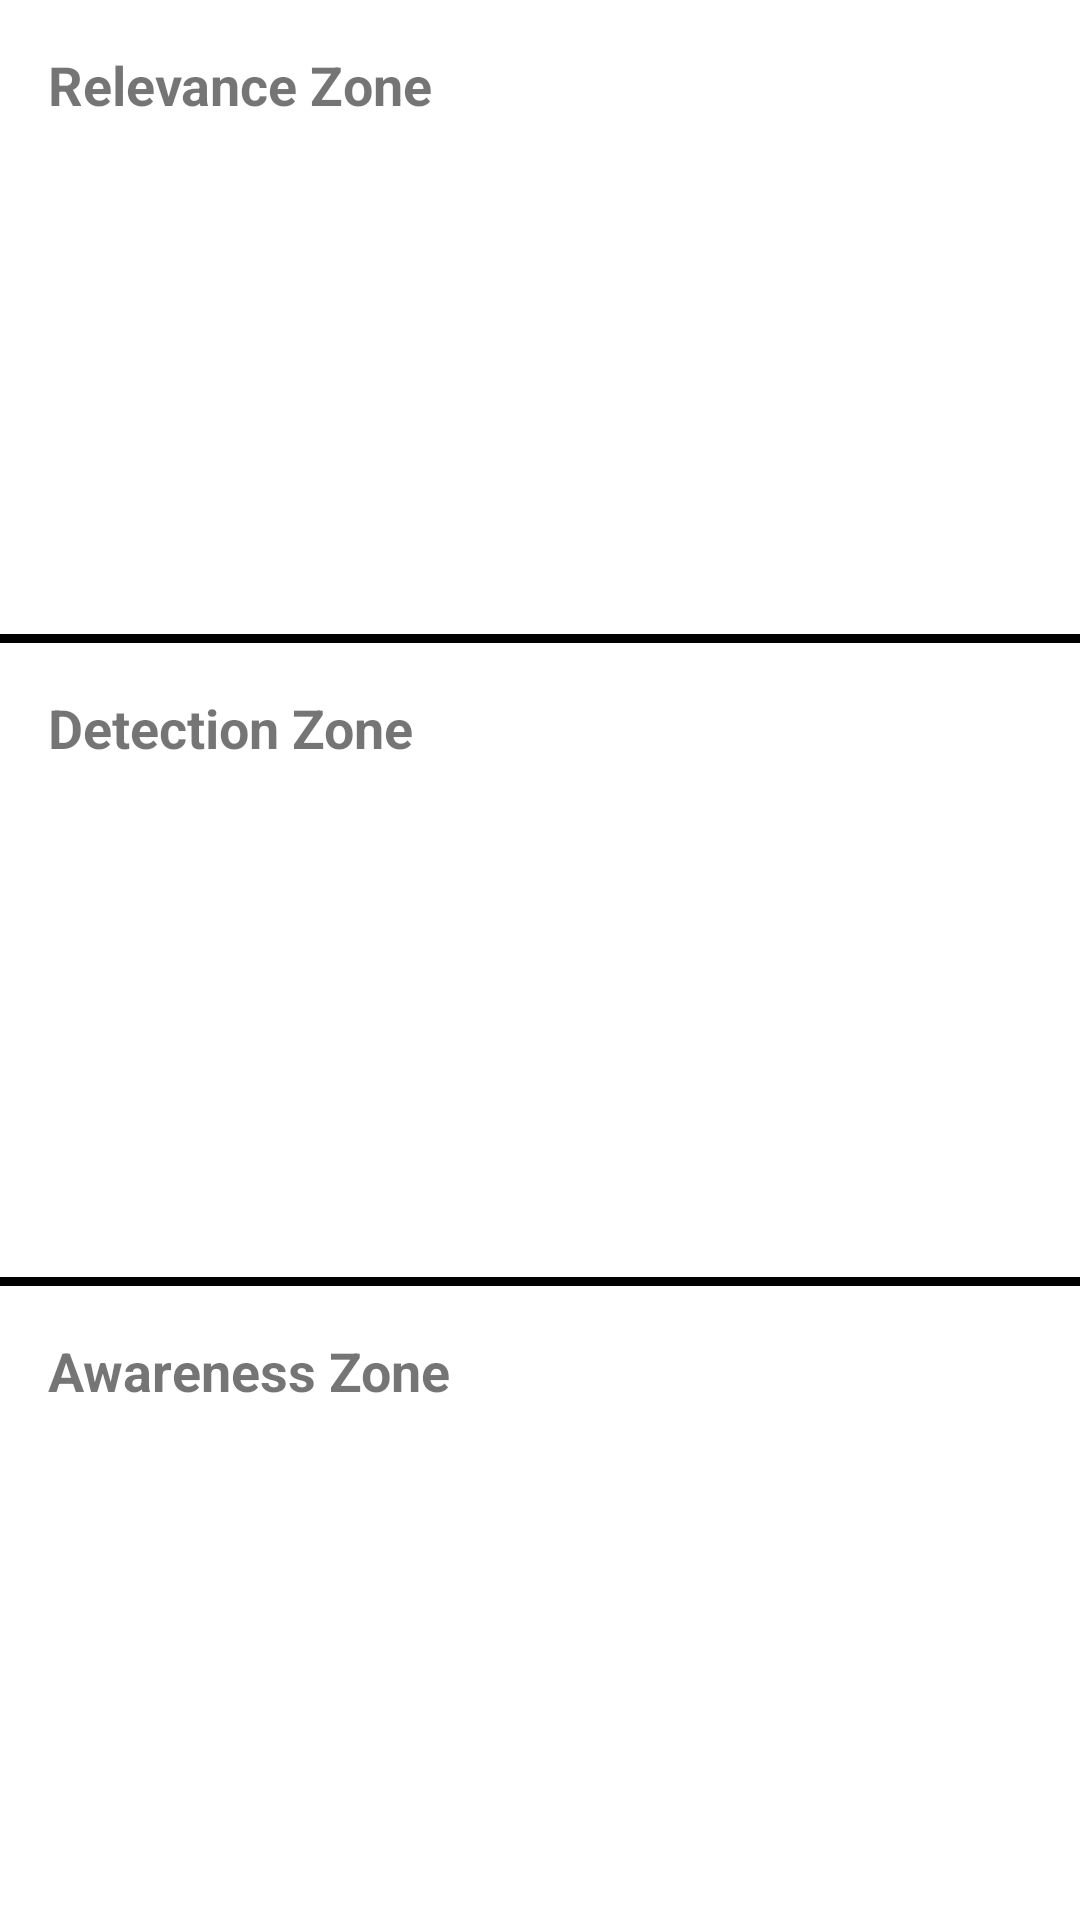

Here is an Android app screen rendered from its layout file. Give the layout XML and the strings, colors and styles it references.
<!-- AndroidManifest.xml: application theme Theme.ITS_APP -->
<!-- res/layout/main_page3zones.xml -->
<?xml version="1.0" encoding="utf-8"?>
<androidx.constraintlayout.widget.ConstraintLayout xmlns:android="http://schemas.android.com/apk/res/android"
    xmlns:app="http://schemas.android.com/apk/res-auto"
    xmlns:tools="http://schemas.android.com/tools"
    android:layout_width="match_parent"
    android:layout_height="match_parent">

    <LinearLayout
        android:layout_width="match_parent"
        android:layout_height="match_parent"
        android:orientation="vertical"
        android:id="@+id/linearLayout">

        <LinearLayout
            android:layout_width="match_parent"
            android:layout_height="0dp"
            android:layout_weight="1"
            android:orientation="vertical">

            <TextView
                android:id="@+id/view1"
                android:layout_width="wrap_content"
                android:layout_height="wrap_content"
                android:layout_marginStart="16dp"
                android:layout_marginTop="16dp"
                android:text="Relevance Zone"
                android:textSize="18sp"
                android:textStyle="bold" />
        </LinearLayout>

        <View
            android:layout_width="match_parent"
            android:layout_height="3dp"
            android:background="#000000" /> 

        <LinearLayout
            android:layout_width="match_parent"
            android:layout_height="0dp"
            android:layout_weight="1"
            android:orientation="vertical">

            <TextView
                android:id="@+id/view2"
                android:layout_width="wrap_content"
                android:layout_height="wrap_content"
                android:layout_marginStart="16dp"
                android:layout_marginTop="16dp"
                android:text="Detection Zone"
                android:textSize="18sp"
                android:textStyle="bold" />
        </LinearLayout>

        <View
            android:layout_width="match_parent"
            android:layout_height="3dp"
            android:background="#000000" /> 

        <LinearLayout
            android:layout_width="match_parent"
            android:layout_height="0dp"
            android:layout_weight="1"
            android:orientation="vertical">

            <TextView
                android:id="@+id/view3"
                android:layout_width="wrap_content"
                android:layout_height="wrap_content"
                android:layout_marginStart="16dp"
                android:layout_marginTop="16dp"
                android:text="Awareness Zone"
                android:textSize="18sp"
                android:textStyle="bold" />
        </LinearLayout>

    </LinearLayout>
</androidx.constraintlayout.widget.ConstraintLayout>
<!-- resources referenced by this layout -->
<resources>
  <style name="Theme.ITS_APP" parent="Theme.MaterialComponents.DayNight.DarkActionBar">
          
          <item name="colorPrimary">@color/purple_500</item>
          <item name="colorPrimaryVariant">@color/purple_700</item>
          <item name="colorOnPrimary">@color/white</item>
          
          <item name="colorSecondary">@color/teal_200</item>
          <item name="colorSecondaryVariant">@color/teal_700</item>
          <item name="colorOnSecondary">@color/black</item>
          
          <item name="android:statusBarColor">?attr/colorPrimaryVariant</item>
          
      </style>
  <!-- not gathered from this repository: default colours our renderer supplied (Android Studio template values) -->
  <color name="purple_500">#FF6200EE</color>
  <color name="purple_700">#FF3700B3</color>
  <color name="teal_200">#FF03DAC5</color>
  <color name="teal_700">#FF018786</color>
  <color name="black">#FF000000</color>
  <color name="white">#FFFFFFFF</color>
</resources>
